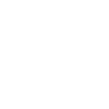
t = 0.00 s
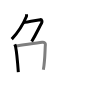
t = 3.50 s
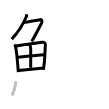
t = 7.25 s
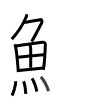
t = 10.75 s
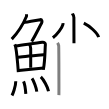
t = 14.50 s
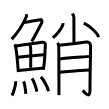
t = 18.00 s

The animated SVG that drew these frames (rendered in a browser with its animation timeline set to each time). Animation: 18 SMIL elements (animate=18); one cycle of 18.00 s.

<svg width="109px" height="109px" viewBox="0 0 px 109px" xmlns="http://www.w3.org/2000/svg" xmlns:xlink="http://www.w3.org/1999/xlink" xml:space="preserve" version="1.1"  baseProfile="full">
<path d="M26.49,14.25c0.04,0.56,0.23,1.5-0.08,2.26C24,22.25,19.25,31.25,11.74,39.12" style="fill:none;stroke:black;stroke-width:3;opacity:0">
  <animate attributeType="CSS" attributeName="opacity" from="0" to="1" begin="0s" dur="1s" repeatCount="Indefinite" fill="freeze" />
</path>
<path d="M23.89,22.38c1.93,0,14.32-2.44,16.35-2.73c1.74-0.25,2.13,2.17,1.41,3.4c-2.93,4.98-4.84,9.93-9.95,18.4" style="fill:none;stroke:black;stroke-width:3;opacity:0">
  <animate attributeType="CSS" attributeName="opacity" from="0" to="1" begin="1s" dur="1s" repeatCount="Indefinite" fill="freeze" />
</path>
<path d="M14.72,44.39c0.23,0.46,0.73,1.77,0.86,2.35c1.02,4.72,2.11,16.64,2.75,25.45" style="fill:none;stroke:black;stroke-width:3;opacity:0">
  <animate attributeType="CSS" attributeName="opacity" from="0" to="1" begin="2s" dur="1s" repeatCount="Indefinite" fill="freeze" />
</path>
<path d="M15.78,46.02c7.92-1.19,20.51-2.71,26.42-3.71c2.17-0.37,3.29,0.93,3.17,2.23c-0.41,4.76-0.29,16.26-2.03,25.17" style="fill:none;stroke:black;stroke-width:3;opacity:0">
  <animate attributeType="CSS" attributeName="opacity" from="0" to="1" begin="3s" dur="1s" repeatCount="Indefinite" fill="freeze" />
</path>
<path d="M29.06,44.23c0.9,0.59,1.58,2.51,1.61,4.04c0.12,6.73,0.03,16.27,0.03,19.6" style="fill:none;stroke:black;stroke-width:3;opacity:0">
  <animate attributeType="CSS" attributeName="opacity" from="0" to="1" begin="4s" dur="1s" repeatCount="Indefinite" fill="freeze" />
</path>
<path d="M17.76,57.23c2.58-0.46,24.26-2.37,26.39-2.56" style="fill:none;stroke:black;stroke-width:3;opacity:0">
  <animate attributeType="CSS" attributeName="opacity" from="0" to="1" begin="5s" dur="1s" repeatCount="Indefinite" fill="freeze" />
</path>
<path d="M18.73,70.4c5.71-0.51,17.11-1.62,24.99-2.45" style="fill:none;stroke:black;stroke-width:3;opacity:0">
  <animate attributeType="CSS" attributeName="opacity" from="0" to="1" begin="6s" dur="1s" repeatCount="Indefinite" fill="freeze" />
</path>
<path d="M15.77,81.32c0,5.14-2.97,12.71-3.75,14.18" style="fill:none;stroke:black;stroke-width:3;opacity:0">
  <animate attributeType="CSS" attributeName="opacity" from="0" to="1" begin="7s" dur="1s" repeatCount="Indefinite" fill="freeze" />
</path>
<path d="M23.57,81.33c1.02,2.36,1.99,8.87,2.24,12.54" style="fill:none;stroke:black;stroke-width:3;opacity:0">
  <animate attributeType="CSS" attributeName="opacity" from="0" to="1" begin="8s" dur="1s" repeatCount="Indefinite" fill="freeze" />
</path>
<path d="M32.02,78.44c1.68,2.33,4.35,9.59,4.78,13.21" style="fill:none;stroke:black;stroke-width:3;opacity:0">
  <animate attributeType="CSS" attributeName="opacity" from="0" to="1" begin="9s" dur="1s" repeatCount="Indefinite" fill="freeze" />
</path>
<path d="M40.8,76.87c2.72,2.52,7.02,10.36,7.7,14.28" style="fill:none;stroke:black;stroke-width:3;opacity:0">
  <animate attributeType="CSS" attributeName="opacity" from="0" to="1" begin="10s" dur="1s" repeatCount="Indefinite" fill="freeze" />
</path>
<path d="M72.35,13.5c0.11,0.36,1.54,1.85,1.54,4.11c0,7.73,0.09,21.9,0.09,25.59" style="fill:none;stroke:black;stroke-width:3;opacity:0">
  <animate attributeType="CSS" attributeName="opacity" from="0" to="1" begin="11s" dur="1s" repeatCount="Indefinite" fill="freeze" />
</path>
<path d="M62.95,23.07c0.03,0.37,0.07,0.97-0.07,1.51c-0.8,3.18-5.65,9.67-9.99,13.18" style="fill:none;stroke:black;stroke-width:3;opacity:0">
  <animate attributeType="CSS" attributeName="opacity" from="0" to="1" begin="12s" dur="1s" repeatCount="Indefinite" fill="freeze" />
</path>
<path d="M83.8,23.1c5.9,2.82,13.35,9.62,14.83,14.02" style="fill:none;stroke:black;stroke-width:3;opacity:0">
  <animate attributeType="CSS" attributeName="opacity" from="0" to="1" begin="13s" dur="1s" repeatCount="Indefinite" fill="freeze" />
</path>
<path d="M57.47,42.88c0.61,0.89,1.01,1.78,1.22,2.67c0.2,0.89,0.29,47.59,0.2,49.59" style="fill:none;stroke:black;stroke-width:3;opacity:0">
  <animate attributeType="CSS" attributeName="opacity" from="0" to="1" begin="14s" dur="1s" repeatCount="Indefinite" fill="freeze" />
</path>
<path d="M59.41,45.27c2.43-0.22,25.34-3.03,27.15-3.28c3.24-0.44,4.05,2.82,4.05,4.22c0,9.59-0.61,25.25-0.61,43.27c0,10.8-5.47,2.48-7.29,0.92" style="fill:none;stroke:black;stroke-width:3;opacity:0">
  <animate attributeType="CSS" attributeName="opacity" from="0" to="1" begin="15s" dur="1s" repeatCount="Indefinite" fill="freeze" />
</path>
<path d="M59.41,59.05c8.31-1.33,23.39-2,30.69-2.67" style="fill:none;stroke:black;stroke-width:3;opacity:0">
  <animate attributeType="CSS" attributeName="opacity" from="0" to="1" begin="16s" dur="1s" repeatCount="Indefinite" fill="freeze" />
</path>
<path d="M59.79,72.15c6.49-0.67,22.49-1.72,29.99-2.17" style="fill:none;stroke:black;stroke-width:3;opacity:0">
  <animate attributeType="CSS" attributeName="opacity" from="0" to="1" begin="17s" dur="1s" repeatCount="Indefinite" fill="freeze" />
</path>
</svg>
